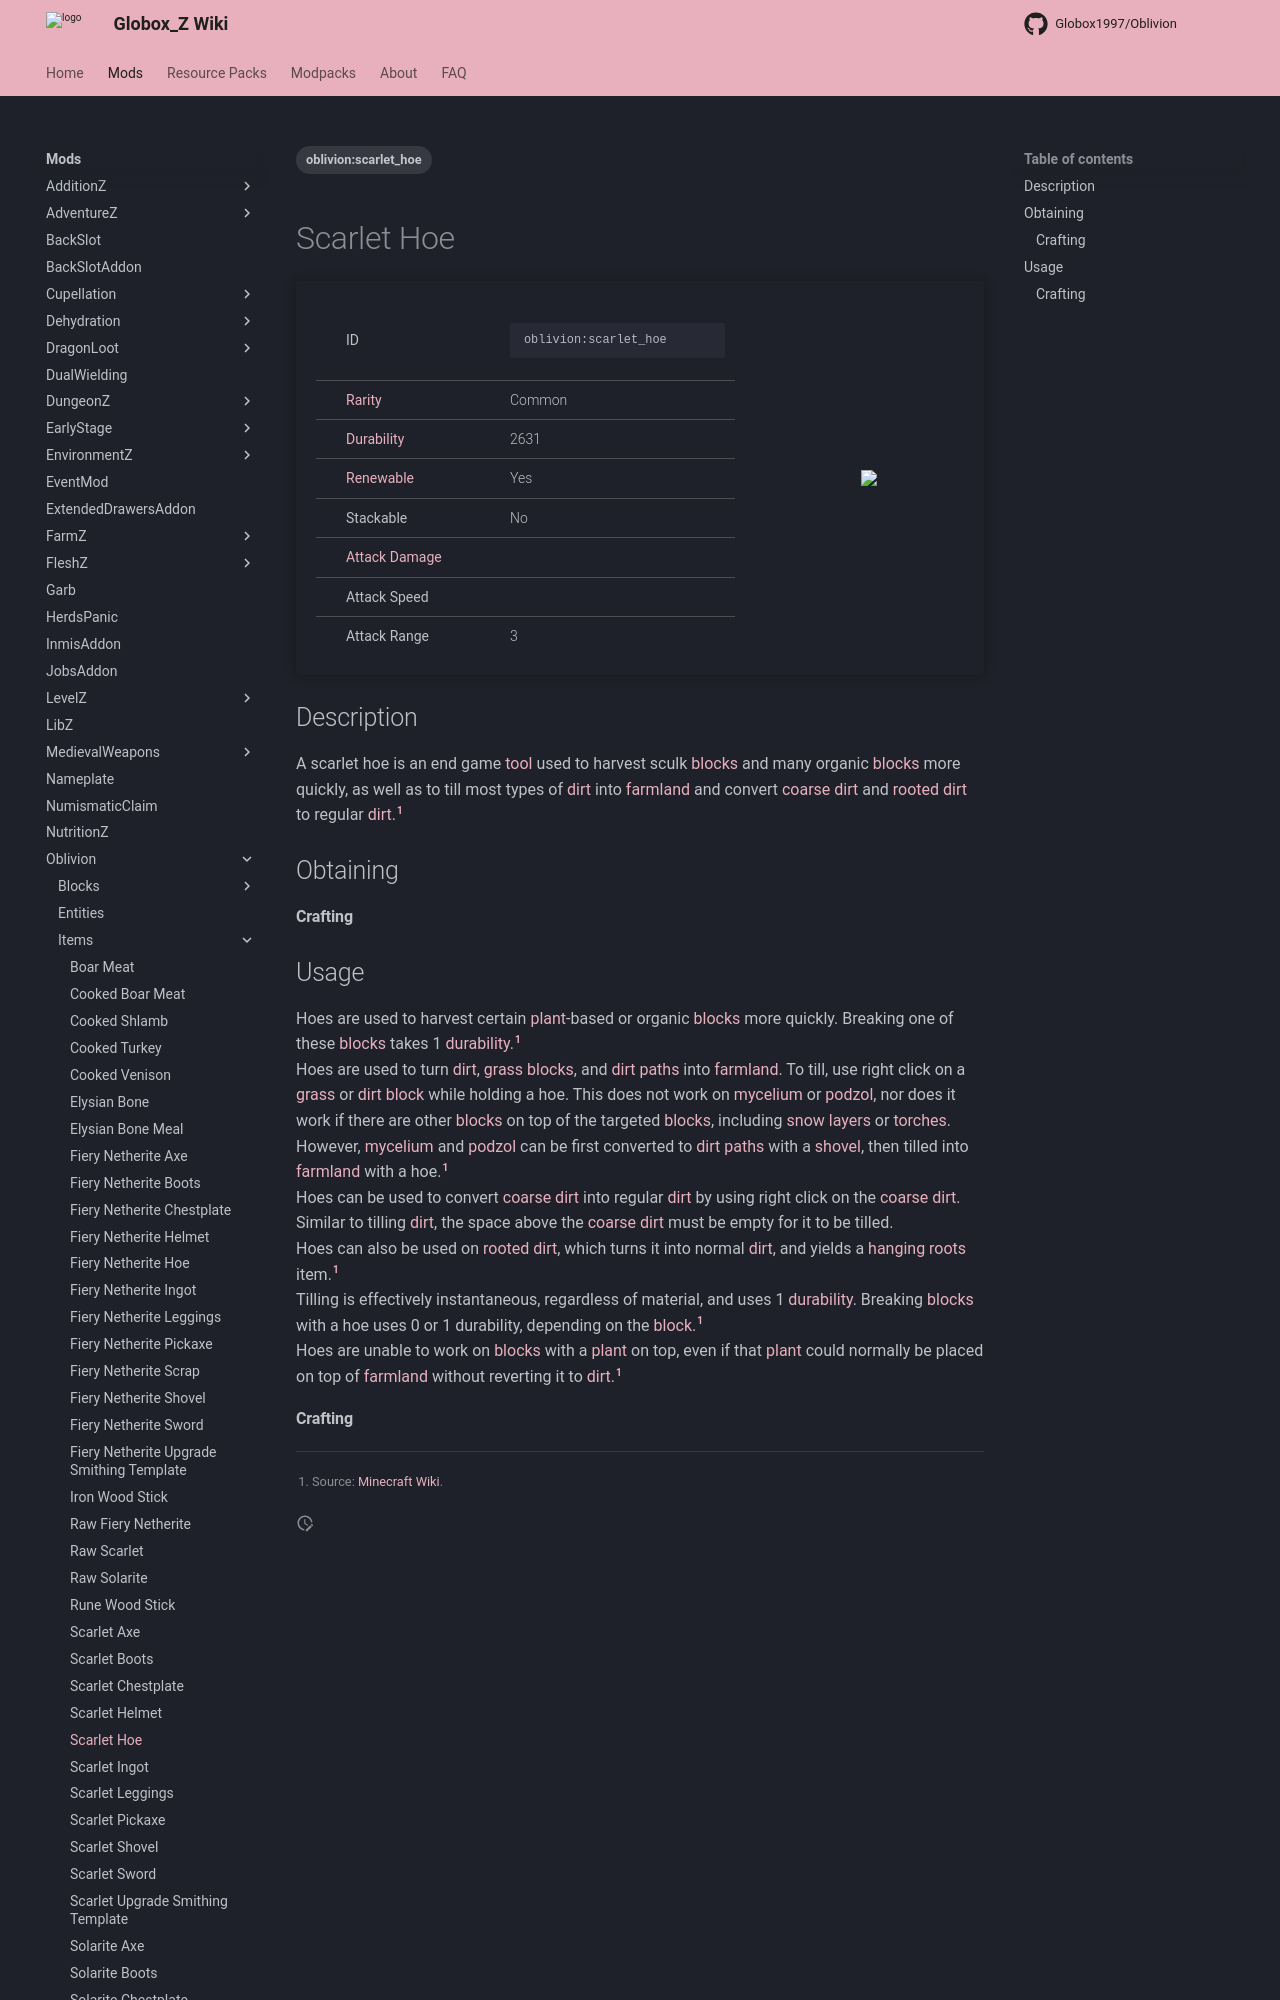

repository: Globox1997/wiki · page: mods/Oblivion/Items/Scarlet_Hoe/index.html · generator: mkdocs

---
title: Scarlet Hoe
project: oblivion
summary: oblivion item scarlet hoe
tags:
    - oblivion:scarlet_hoe
---
# Scarlet Hoe
<div class="main_table">
<div class="left_main_table">
<table class="left_table">
    <tbody>
        <tr>
            <td class="first-column">ID</td>
            <td class="second-column">
            ```
            oblivion:scarlet_hoe
            ```
            </td>
        </tr>
        <tr id="linear-top">
            <td class="first-column"><a href="https://minecraft.wiki/w/Rarity" target="_blank">Rarity</a></td>
            <td class="second-column">Common</td>
        </tr>
        <tr id="linear-top">
            <td class="first-column"><a href="https://minecraft.wiki/w/Durability" target="_blank">Durability</a></td>
            <td class="second-column">2631</td>
        </tr>
        <tr id="linear-top">
            <td class="first-column"><a href="https://minecraft.wiki/w/Renewable_resource" target="_blank">Renewable</a></td>
            <td class="second-column">Yes</td>
        </tr>
        <tr id="linear-top">
            <td class="first-column">Stackable</td>
            <td class="second-column">No</td>
        </tr>
        <tr id="linear-top">
            <td class="first-column"><a href="https://minecraft.wiki/w/Damage" target="_blank">Attack Damage</a></td>
            <td class="second-column icon-element" icon-count="5" icon-id="melee" icon-exclusive></td>
        </tr>
        <tr id="linear-top">
            <td class="first-column">Attack Speed</td>
            <td class="second-column icon-element" icon-count="3" icon-id="melee_speed" icon-exclusive></td>
        </tr>
        <tr id="linear-top">
            <td class="first-column">Attack Range</td>
            <td class="second-column">3</td>
        </tr>
    </tbody>
</table>
</div>
    <img src="/wiki/assets/oblivion/items/scarlet_hoe.png" loading="lazy" class="right_img_table"/>
</div>

## Description
A scarlet hoe is an end game [tool](https://minecraft.wiki/w/Tool) used to harvest sculk [blocks](https://minecraft.wiki/w/Block) and many organic [blocks](https://minecraft.wiki/w/Block) more quickly, as well as to till most types of [dirt](https://minecraft.wiki/w/Dirt) into [farmland](https://minecraft.wiki/w/Farmland) and convert [coarse dirt](https://minecraft.wiki/w/Coarse_Dirt) and [rooted dirt](https://minecraft.wiki/w/Rooted_Dirt) to regular [dirt](https://minecraft.wiki/w/Dirt).[^1]

## Obtaining
#### Crafting
<div id="crafting-table">
<div class="crafting-element" crafting-type="smithing">
input[
    1=oblivion:scarlet_upgrade_smithing_template,Scarlet Upgrade Smithing Template, Oblivion/Items/Scarlet_Upgrade_Smithing_Template, true; 
    2=oblivion:fiery_netherite_hoe,Fiery Netherite Hoe, Oblivion/Items/Fiery_Netherite_Hoe, true; 
    3=oblivion:scarlet_ingot, Scarlet Ingot, Oblivion/Items/Scarlet_Ingot, true
]
output[oblivion:scarlet_hoe, Scarlet Hoe ]
</div>
<div class="crafting-element" crafting-type="vanilla_crafting">
input[
    1=oblivion:scarlet_ingot, Scarlet Ingot, Oblivion/Items/Scarlet_Ingot, true;
    2=oblivion:scarlet_ingot, Scarlet Ingot, Oblivion/Items/Scarlet_Ingot, true;
    5=oblivion:iron_wood_stick, Iron Wood Stick, Oblivion/Items/Iron_Wood_Stick, true;
    8=oblivion:iron_wood_stick, Iron Wood Stick, Oblivion/Items/Iron_Wood_Stick, true
]
output[oblivion:scarlet_hoe, Scarlet Hoe ]
</div>
</div>
